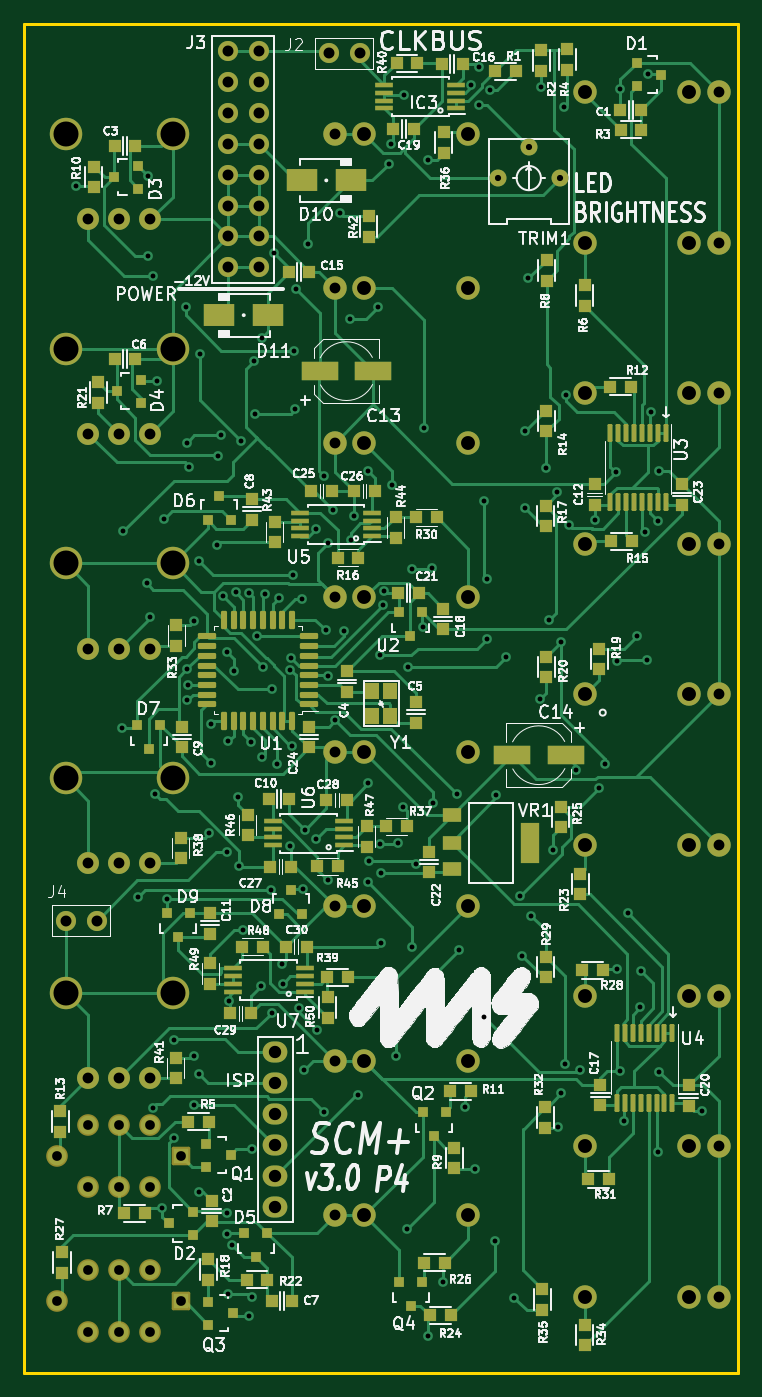
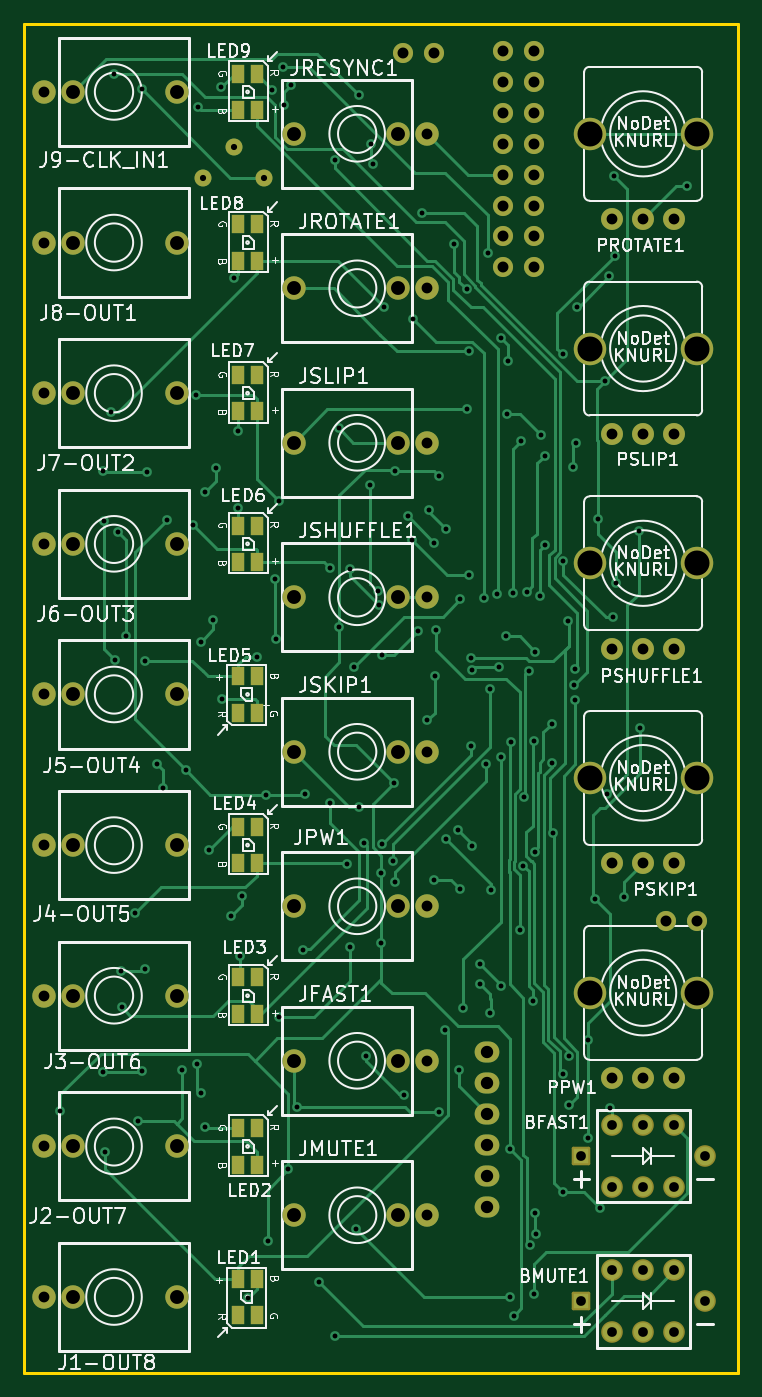
Circuit board: 10 layer files. Board 58.7 x 110.9 mm.
- bottom_copper: SCMplus-B_Cu.gbl (33009 bytes)
- bottom_mask: SCMplus-B_Mask.gbs (5370 bytes)
- paste: SCMplus-B_Paste.gbp (1409 bytes)
- bottom_silk: SCMplus-B_Silkscreen.gbo (88851 bytes)
- outline: SCMplus-Edge_Cuts.gm1 (736 bytes)
- top_copper: SCMplus-F_Cu.gtl (64904 bytes)
- top_mask: SCMplus-F_Mask.gts (12837 bytes)
- paste: SCMplus-F_Paste.gtp (9441 bytes)
- top_silk: SCMplus-F_Silkscreen.gto (156666 bytes)
- drill: SCMplus.drl (5912 bytes)

=== bottom_copper: SCMplus-B_Cu.gbl (33009 bytes, source omitted) ===
=== bottom_mask: SCMplus-B_Mask.gbs ===
G04 #@! TF.GenerationSoftware,KiCad,Pcbnew,(6.0.5-0)*
G04 #@! TF.CreationDate,2022-05-16T13:08:36-07:00*
G04 #@! TF.ProjectId,SCMplus,53434d70-6c75-4732-9e6b-696361645f70,rev?*
G04 #@! TF.SameCoordinates,PX85b6780PY82ed558*
G04 #@! TF.FileFunction,Soldermask,Bot*
G04 #@! TF.FilePolarity,Negative*
%FSLAX46Y46*%
G04 Gerber Fmt 4.6, Leading zero omitted, Abs format (unit mm)*
G04 Created by KiCad (PCBNEW (6.0.5-0)) date 2022-05-16 13:08:36*
%MOMM*%
%LPD*%
G01*
G04 APERTURE LIST*
G04 Aperture macros list*
%AMRoundRect*
0 Rectangle with rounded corners*
0 $1 Rounding radius*
0 $2 $3 $4 $5 $6 $7 $8 $9 X,Y pos of 4 corners*
0 Add a 4 corners polygon primitive as box body*
4,1,4,$2,$3,$4,$5,$6,$7,$8,$9,$2,$3,0*
0 Add four circle primitives for the rounded corners*
1,1,$1+$1,$2,$3*
1,1,$1+$1,$4,$5*
1,1,$1+$1,$6,$7*
1,1,$1+$1,$8,$9*
0 Add four rect primitives between the rounded corners*
20,1,$1+$1,$2,$3,$4,$5,0*
20,1,$1+$1,$4,$5,$6,$7,0*
20,1,$1+$1,$6,$7,$8,$9,0*
20,1,$1+$1,$8,$9,$2,$3,0*%
G04 Aperture macros list end*
%ADD10C,1.651000*%
%ADD11C,1.397000*%
%ADD12O,2.032000X1.727200*%
%ADD13C,1.930400*%
%ADD14C,1.778000*%
%ADD15RoundRect,0.127000X-0.635000X-0.635000X0.635000X-0.635000X0.635000X0.635000X-0.635000X0.635000X0*%
%ADD16C,1.803400*%
%ADD17C,2.667000*%
%ADD18R,1.100000X1.500000*%
G04 APERTURE END LIST*
D10*
X-115457448Y46501280D03*
X-117997448Y46501280D03*
X-104658000Y117977000D03*
X-102118000Y117977000D03*
X-104658000Y115437000D03*
X-102118000Y115437000D03*
X-104658000Y112897000D03*
X-102118000Y112897000D03*
X-104658000Y110357000D03*
X-102118000Y110357000D03*
X-104658000Y107817000D03*
X-102118000Y107817000D03*
X-104658000Y105277000D03*
X-102118000Y105277000D03*
X-104658000Y102737000D03*
X-102118000Y102737000D03*
X-104658000Y100197000D03*
X-102118000Y100197000D03*
D11*
X-82468000Y107537000D03*
X-79928000Y110077000D03*
X-77388000Y107537000D03*
D12*
X-100748000Y35687000D03*
X-100748000Y33147000D03*
X-100748000Y30607000D03*
X-100748000Y28067000D03*
X-100748000Y25527000D03*
X-100748000Y22987000D03*
D10*
X-93838000Y117787000D03*
X-96378000Y117787000D03*
D13*
X-75297000Y102236500D03*
X-64324200Y102236500D03*
X-66737200Y102236500D03*
D14*
X-111060200Y24614100D03*
X-113600200Y24614100D03*
X-116140200Y24614100D03*
X-111060200Y29694100D03*
X-113600200Y29694100D03*
X-116140200Y29694100D03*
D15*
X-108520200Y27154100D03*
D14*
X-118680200Y27154100D03*
D13*
X-84898200Y111177300D03*
X-95871000Y111177300D03*
X-93458000Y111177300D03*
X-84898200Y85777300D03*
X-95871000Y85777300D03*
X-93458000Y85777300D03*
D16*
X-111060363Y68859057D03*
X-113600363Y68859057D03*
X-116140363Y68859057D03*
D17*
X-109206163Y75869457D03*
X-117994563Y75869457D03*
D18*
X-81830580Y29441500D03*
X-81830580Y26441500D03*
X-80330580Y26441500D03*
X-80330580Y29441500D03*
D13*
X-75297000Y89854000D03*
X-64324200Y89854000D03*
X-66737200Y89854000D03*
X-75297000Y77471500D03*
X-64324200Y77471500D03*
X-66737200Y77471500D03*
D16*
X-111060363Y86512057D03*
X-113600363Y86512057D03*
X-116140363Y86512057D03*
D17*
X-109206163Y93522457D03*
X-117994563Y93522457D03*
D16*
X-111060363Y33553057D03*
X-113600363Y33553057D03*
X-116140363Y33553057D03*
D17*
X-109206163Y40563457D03*
X-117994563Y40563457D03*
D13*
X-75297000Y15559000D03*
X-64324200Y15559000D03*
X-66737200Y15559000D03*
X-84898200Y47677300D03*
X-95871000Y47677300D03*
X-93458000Y47677300D03*
X-84898200Y22277300D03*
X-95871000Y22277300D03*
X-93458000Y22277300D03*
D14*
X-111060200Y12676100D03*
X-113600200Y12676100D03*
X-116140200Y12676100D03*
X-111060200Y17756100D03*
X-113600200Y17756100D03*
X-116140200Y17756100D03*
D15*
X-108520200Y15216100D03*
D14*
X-118680200Y15216100D03*
D13*
X-75297000Y114619000D03*
X-64324200Y114619000D03*
X-66737200Y114619000D03*
X-84898200Y60377300D03*
X-95871000Y60377300D03*
X-93458000Y60377300D03*
X-75297000Y27941500D03*
X-64324200Y27941500D03*
X-66737200Y27941500D03*
X-75297000Y52706500D03*
X-64324200Y52706500D03*
X-66737200Y52706500D03*
X-84898200Y73077300D03*
X-95871000Y73077300D03*
X-93458000Y73077300D03*
X-84898200Y34977300D03*
X-95871000Y34977300D03*
X-93458000Y34977300D03*
D18*
X-81830580Y78971500D03*
X-81830580Y75971500D03*
X-80330580Y75971500D03*
X-80330580Y78971500D03*
D16*
X-111060363Y51206057D03*
X-113600363Y51206057D03*
X-116140363Y51206057D03*
D17*
X-109206163Y58216457D03*
X-117994563Y58216457D03*
D18*
X-81830580Y116119000D03*
X-81830580Y113119000D03*
X-80330580Y113119000D03*
X-80330580Y116119000D03*
D16*
X-111060363Y104165057D03*
X-113600363Y104165057D03*
X-116140363Y104165057D03*
D17*
X-109206163Y111175457D03*
X-117994563Y111175457D03*
D18*
X-81830580Y91354000D03*
X-81830580Y88354000D03*
X-80330580Y88354000D03*
X-80330580Y91354000D03*
X-81830580Y54206500D03*
X-81830580Y51206500D03*
X-80330580Y51206500D03*
X-80330580Y54206500D03*
D13*
X-75297000Y40324000D03*
X-64324200Y40324000D03*
X-66737200Y40324000D03*
D18*
X-81830580Y103736500D03*
X-81830580Y100736500D03*
X-80330580Y100736500D03*
X-80330580Y103736500D03*
X-80330580Y63589000D03*
X-80330580Y66589000D03*
X-81830580Y66589000D03*
X-81830580Y63589000D03*
X-81830580Y41824000D03*
X-81830580Y38824000D03*
X-80330580Y38824000D03*
X-80330580Y41824000D03*
D13*
X-75297000Y65089000D03*
X-64324200Y65089000D03*
X-66737200Y65089000D03*
X-84898200Y98477300D03*
X-95871000Y98477300D03*
X-93458000Y98477300D03*
D18*
X-80330580Y14059000D03*
X-80330580Y17059000D03*
X-81830580Y17059000D03*
X-81830580Y14059000D03*
M02*

=== paste: SCMplus-B_Paste.gbp ===
G04 #@! TF.GenerationSoftware,KiCad,Pcbnew,(6.0.5-0)*
G04 #@! TF.CreationDate,2022-05-16T13:08:36-07:00*
G04 #@! TF.ProjectId,SCMplus,53434d70-6c75-4732-9e6b-696361645f70,rev?*
G04 #@! TF.SameCoordinates,PX85b6780PY82ed558*
G04 #@! TF.FileFunction,Paste,Bot*
G04 #@! TF.FilePolarity,Positive*
%FSLAX46Y46*%
G04 Gerber Fmt 4.6, Leading zero omitted, Abs format (unit mm)*
G04 Created by KiCad (PCBNEW (6.0.5-0)) date 2022-05-16 13:08:36*
%MOMM*%
%LPD*%
G01*
G04 APERTURE LIST*
%ADD10R,1.100000X1.500000*%
G04 APERTURE END LIST*
D10*
X-81830580Y29441500D03*
X-81830580Y26441500D03*
X-80330580Y26441500D03*
X-80330580Y29441500D03*
X-81830580Y78971500D03*
X-81830580Y75971500D03*
X-80330580Y75971500D03*
X-80330580Y78971500D03*
X-81830580Y116119000D03*
X-81830580Y113119000D03*
X-80330580Y113119000D03*
X-80330580Y116119000D03*
X-81830580Y91354000D03*
X-81830580Y88354000D03*
X-80330580Y88354000D03*
X-80330580Y91354000D03*
X-81830580Y54206500D03*
X-81830580Y51206500D03*
X-80330580Y51206500D03*
X-80330580Y54206500D03*
X-81830580Y103736500D03*
X-81830580Y100736500D03*
X-80330580Y100736500D03*
X-80330580Y103736500D03*
X-80330580Y63589000D03*
X-80330580Y66589000D03*
X-81830580Y66589000D03*
X-81830580Y63589000D03*
X-81830580Y41824000D03*
X-81830580Y38824000D03*
X-80330580Y38824000D03*
X-80330580Y41824000D03*
X-80330580Y14059000D03*
X-80330580Y17059000D03*
X-81830580Y17059000D03*
X-81830580Y14059000D03*
M02*

=== bottom_silk: SCMplus-B_Silkscreen.gbo (88851 bytes, source omitted) ===
=== outline: SCMplus-Edge_Cuts.gm1 ===
G04 #@! TF.GenerationSoftware,KiCad,Pcbnew,(6.0.5-0)*
G04 #@! TF.CreationDate,2022-05-16T13:08:36-07:00*
G04 #@! TF.ProjectId,SCMplus,53434d70-6c75-4732-9e6b-696361645f70,rev?*
G04 #@! TF.SameCoordinates,PX85b6780PY82ed558*
G04 #@! TF.FileFunction,Profile,NP*
%FSLAX46Y46*%
G04 Gerber Fmt 4.6, Leading zero omitted, Abs format (unit mm)*
G04 Created by KiCad (PCBNEW (6.0.5-0)) date 2022-05-16 13:08:36*
%MOMM*%
%LPD*%
G01*
G04 APERTURE LIST*
G04 #@! TA.AperFunction,Profile*
%ADD10C,0.254000*%
G04 #@! TD*
G04 APERTURE END LIST*
D10*
X-62724000Y120207000D02*
X-62724000Y9336000D01*
X-62724000Y9336000D02*
X-121398000Y9336000D01*
X-121398000Y120207000D02*
X-62724000Y120207000D01*
X-121398000Y9336000D02*
X-121398000Y120207000D01*
M02*

=== top_copper: SCMplus-F_Cu.gtl (64904 bytes, source omitted) ===
=== top_mask: SCMplus-F_Mask.gts (12837 bytes, source omitted) ===
=== paste: SCMplus-F_Paste.gtp (9441 bytes, source omitted) ===
=== top_silk: SCMplus-F_Silkscreen.gto (156666 bytes, source omitted) ===
=== drill: SCMplus.drl ===
M48
; DRILL file {KiCad (6.0.5-0)} date Monday, May 16, 2022 at 01:08:42 PM
; FORMAT={-:-/ absolute / metric / decimal}
; #@! TF.CreationDate,2022-05-16T13:08:42-07:00
; #@! TF.GenerationSoftware,Kicad,Pcbnew,(6.0.5-0)
; #@! TF.FileFunction,MixedPlating,1,2
FMAT,2
METRIC
; #@! TA.AperFunction,Plated,PTH,ViaDrill
T1C0.400
; #@! TA.AperFunction,Plated,PTH,ComponentDrill
T2C0.508
; #@! TA.AperFunction,Plated,PTH,ComponentDrill
T3C0.800
; #@! TA.AperFunction,Plated,PTH,ComponentDrill
T4C0.889
; #@! TA.AperFunction,Plated,PTH,ComponentDrill
T5C0.900
; #@! TA.AperFunction,Plated,PTH,ComponentDrill
T6C1.016
; #@! TA.AperFunction,Plated,PTH,ComponentDrill
T7C1.143
; #@! TA.AperFunction,Plated,PTH,ComponentDrill
T8C2.057
%
G90
G05
T1
X-117.178Y106.847
X-113.358Y62.307
X-113.248Y78.507
X-112.038Y48.467
X-111.347Y74.248
X-111.258Y101.127
X-111.188Y107.707
X-111.1Y71.428
X-110.856Y31.122
X-110.808Y99.467
X-110.619Y56.897
X-110.448Y90.827
X-110.068Y22.847
X-109.875Y79.52
X-109.629Y48.312
X-109.068Y36.687
X-109.068Y28.637
X-108.138Y96.957
X-108.048Y85.767
X-108.008Y67.217
X-107.988Y64.637
X-107.918Y65.877
X-107.858Y83.817
X-107.485Y31.322
X-107.478Y35.387
X-107.433Y71.103
X-107.038Y76.037
X-107.028Y33.857
X-106.998Y24.197
X-106.978Y93.037
X-106.198Y53.667
X-106.088Y62.667
X-106.067Y59.481
X-105.565Y77.416
X-105.491Y84.73
X-105.218Y86.457
X-105.081Y73.205
X-104.764Y20.718
X-104.748Y68.577
X-104.742Y22.487
X-104.694Y52.111
X-104.628Y61.237
X-104.618Y15.787
X-104.562Y39.875
X-104.292Y19.837
X-104.198Y67.057
X-104.028Y73.517
X-103.795Y56.627
X-103.738Y51.017
X-103.578Y85.917
X-103.454Y45.722
X-102.958Y14.037
X-102.938Y73.457
X-102.729Y61.166
X-102.678Y27.687
X-102.638Y15.537
X-102.478Y92.537
X-102.418Y88.177
X-102.288Y69.867
X-101.914Y41.136
X-101.888Y94.397
X-101.88Y59.935
X-101.757Y67.345
X-101.608Y73.377
X-101.083Y49.037
X-101.038Y38.927
X-101.034Y65.514
X-100.838Y101.347
X-100.648Y59.357
X-100.478Y73.017
X-100.181Y42.94
X-100.148Y41.327
X-99.558Y67.132
X-99.518Y52.607
X-99.448Y68.125
X-99.408Y60.857
X-99.308Y74.877
X-99.248Y93.327
X-99.118Y88.517
X-99.088Y98.397
X-98.818Y39.337
X-98.578Y72.897
X-98.519Y49.058
X-98.428Y34.227
X-98.358Y53.987
X-98.078Y102.117
X-97.418Y78.677
X-97.378Y53.207
X-97.35Y37.543
X-96.798Y30.797
X-96.791Y83.06
X-96.598Y70.367
X-96.468Y66.637
X-96.439Y49.802
X-96.428Y77.577
X-95.998Y80.237
X-95.838Y62.961
X-95.448Y104.627
X-95.095Y70.274
X-94.658Y95.947
X-94.568Y77.747
X-94.255Y79.732
X-93.928Y32.167
X-93.178Y83.467
X-93.168Y49.647
X-93.118Y57.787
X-93.033Y51.366
X-92.308Y96.917
X-92.158Y68.337
X-92.128Y52.817
X-92.088Y50.437
X-92.088Y44.657
X-91.878Y72.467
X-91.805Y73.564
X-91.428Y108.707
X-91.228Y110.347
X-91.178Y82.307
X-90.828Y35.347
X-90.678Y52.917
X-90.248Y55.827
X-90.208Y114.327
X-89.958Y21.127
X-89.828Y67.377
X-89.528Y75.407
X-89.528Y44.317
X-89.238Y51.167
X-88.638Y70.667
X-88.558Y87.007
X-88.238Y109.037
X-88.228Y12.327
X-87.888Y75.487
X-87.828Y56.187
X-86.988Y16.757
X-85.818Y56.867
X-85.658Y44.077
X-85.158Y31.217
X-84.66Y115.219
X-84.378Y26.047
X-84.052Y113.547
X-84.018Y116.647
X-83.628Y81.027
X-83.628Y38.597
X-83.388Y69.667
X-83.328Y74.557
X-83.078Y114.817
X-82.728Y20.187
X-82.598Y56.857
X-81.818Y68.177
X-81.108Y15.487
X-80.608Y48.557
X-80.458Y43.587
X-80.278Y86.767
X-80.258Y80.437
X-79.951Y99.299
X-79.708Y46.917
X-78.978Y64.727
X-78.898Y114.987
X-78.508Y83.717
X-78.278Y71.247
X-77.938Y52.327
X-77.588Y81.697
X-77.558Y29.497
X-77.248Y69.417
X-77.238Y32.297
X-76.998Y113.357
X-76.948Y34.747
X-76.868Y89.667
X-76.608Y79.007
X-76.038Y58.847
X-75.698Y34.197
X-74.461Y79.421
X-74.144Y57.415
X-73.641Y59.398
X-72.778Y83.367
X-72.678Y42.527
X-72.658Y67.857
X-72.398Y34.117
X-72.388Y114.837
X-72.098Y30.017
X-71.798Y47.087
X-71.058Y69.907
X-70.748Y39.387
X-70.698Y42.397
X-70.394Y78.428
X-70.198Y67.917
X-70.108Y116.097
X-69.848Y88.337
X-69.328Y27.497
X-69.308Y79.337
X-69.238Y83.447
X-69.208Y34.077
X-65.678Y30.837
T2
X-82.468Y107.537
X-79.928Y110.077
X-77.388Y107.537
T3
X-118.68Y27.154
X-118.68Y15.216
X-116.14Y29.694
X-116.14Y24.614
X-116.14Y17.756
X-116.14Y12.676
X-113.6Y29.694
X-113.6Y24.614
X-113.6Y17.756
X-113.6Y12.676
X-111.06Y29.694
X-111.06Y24.614
X-111.06Y17.756
X-111.06Y12.676
X-108.52Y27.154
X-108.52Y15.216
T4
X-116.14Y104.165
X-116.14Y86.512
X-116.14Y68.859
X-116.14Y51.206
X-116.14Y33.553
X-113.6Y104.165
X-113.6Y86.512
X-113.6Y68.859
X-113.6Y51.206
X-113.6Y33.553
X-111.06Y104.165
X-111.06Y86.512
X-111.06Y68.859
X-111.06Y51.206
X-111.06Y33.553
X-95.871Y111.177
X-95.871Y98.477
X-95.871Y85.777
X-95.871Y73.077
X-95.871Y60.377
X-95.871Y47.677
X-95.871Y34.977
X-95.871Y22.277
X-64.324Y114.619
X-64.324Y102.236
X-64.324Y89.854
X-64.324Y77.471
X-64.324Y65.089
X-64.324Y52.706
X-64.324Y40.324
X-64.324Y27.941
X-64.324Y15.559
T5
X-117.997Y46.501
X-115.457Y46.501
X-104.658Y117.977
X-104.658Y115.437
X-104.658Y112.897
X-104.658Y110.357
X-104.658Y107.817
X-104.658Y105.277
X-104.658Y102.737
X-104.658Y100.197
X-102.118Y117.977
X-102.118Y115.437
X-102.118Y112.897
X-102.118Y110.357
X-102.118Y107.817
X-102.118Y105.277
X-102.118Y102.737
X-102.118Y100.197
X-96.378Y117.787
X-93.838Y117.787
T6
X-100.748Y35.687
X-100.748Y33.147
X-100.748Y30.607
X-100.748Y28.067
X-100.748Y25.527
X-100.748Y22.987
T7
X-93.458Y111.177
X-93.458Y98.477
X-93.458Y85.777
X-93.458Y73.077
X-93.458Y60.377
X-93.458Y47.677
X-93.458Y34.977
X-93.458Y22.277
X-84.898Y111.177
X-84.898Y98.477
X-84.898Y85.777
X-84.898Y73.077
X-84.898Y60.377
X-84.898Y47.677
X-84.898Y34.977
X-84.898Y22.277
X-75.297Y114.619
X-75.297Y102.236
X-75.297Y89.854
X-75.297Y77.471
X-75.297Y65.089
X-75.297Y52.706
X-75.297Y40.324
X-75.297Y27.941
X-75.297Y15.559
X-66.737Y114.619
X-66.737Y102.236
X-66.737Y89.854
X-66.737Y77.471
X-66.737Y65.089
X-66.737Y52.706
X-66.737Y40.324
X-66.737Y27.941
X-66.737Y15.559
T8
X-117.995Y111.175
X-117.995Y93.522
X-117.995Y75.869
X-117.995Y58.216
X-117.995Y40.563
X-109.206Y111.175
X-109.206Y93.522
X-109.206Y75.869
X-109.206Y58.216
X-109.206Y40.563
T0
M30

